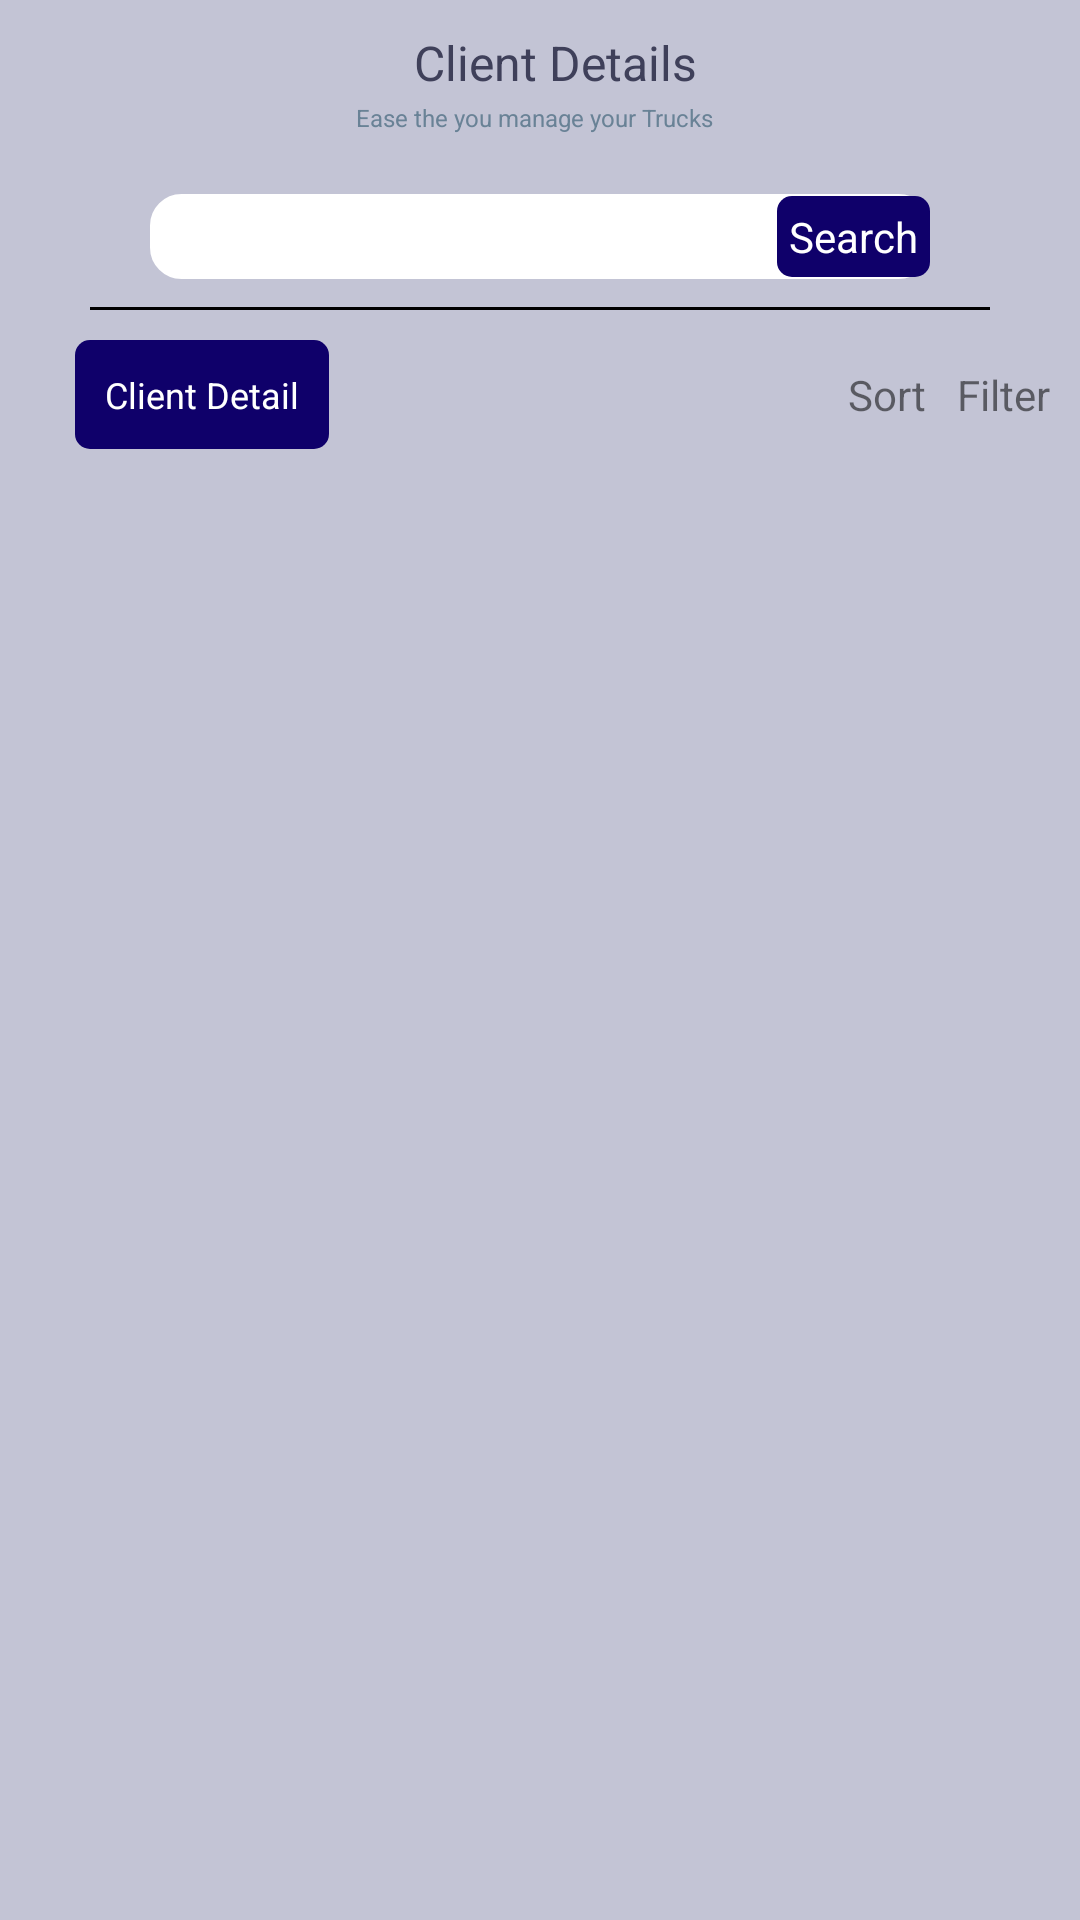

Reconstruct the res/layout file that produces this screen, plus the resources it refers to.
<!-- AndroidManifest.xml: application theme Theme.Trucky -->
<!-- res/layout/fragment_client_detail.xml -->
<?xml version="1.0" encoding="utf-8"?>
<androidx.constraintlayout.widget.ConstraintLayout xmlns:android="http://schemas.android.com/apk/res/android"
    xmlns:tools="http://schemas.android.com/tools"
    android:layout_width="match_parent"
    android:layout_height="match_parent"
    android:background="#C3C4D5"
    xmlns:app="http://schemas.android.com/apk/res-auto"
    tools:context=".ui.home.fragment.ClientDetailFragment.ClientDetailFragment">

   <TextView
       android:id="@+id/tvHeadingSearch_DriverDetail"
       android:layout_width="match_parent"
       android:layout_height="wrap_content"
       android:layout_marginTop="10dp"
       android:gravity="center_horizontal"
       android:text="Client Details"
       android:textColor="#3F405A"
       android:textSize="16sp"
       android:paddingStart="10dp"
       app:layout_constraintEnd_toEndOf="parent"
       app:layout_constraintStart_toStartOf="parent"
       app:layout_constraintTop_toTopOf="parent" />

   <TextView
       android:id="@+id/subHeadingSearch_DriverDetail"
       android:layout_width="wrap_content"
       android:layout_height="wrap_content"
       android:layout_marginTop="2dp"
       android:gravity="center_horizontal"
       android:text="Ease the you manage your Trucks  "
       android:textColor="#698296"
       android:textSize="8sp"
       app:layout_constraintEnd_toEndOf="parent"
       app:layout_constraintStart_toStartOf="parent"
       app:layout_constraintTop_toBottomOf="@+id/tvHeadingSearch_DriverDetail" />


   <EditText
       android:id="@+id/etSearchClient"
       android:layout_width="match_parent"
       android:layout_height="wrap_content"
       android:layout_marginHorizontal="50dp"
       android:layout_marginTop="20dp"
       android:background="@drawable/bg_search"
       android:paddingVertical="2dp"
       android:paddingStart="10dp"
       app:layout_constraintTop_toBottomOf="@+id/subHeadingSearch_DriverDetail" />

   <TextView
       android:id="@+id/tvSearch"
       android:layout_width="wrap_content"
       android:layout_height="wrap_content"
       android:background="@drawable/bg_save"
       android:padding="4dp"
       android:text="Search"
       android:textColor="@color/white"
       app:layout_constraintBottom_toBottomOf="@+id/etSearchClient"
       app:layout_constraintEnd_toEndOf="@+id/etSearchClient"
       app:layout_constraintTop_toTopOf="@+id/etSearchClient" />

   <View
       android:id="@+id/view1"
       android:layout_width="match_parent"
       android:layout_height="1dp"
       android:layout_marginHorizontal="30dp"
       android:layout_marginTop="10dp"
       android:background="@color/black"
       app:layout_constraintTop_toBottomOf="@+id/tvSearch" />


   <TextView
       android:id="@+id/btnAddClientDetail"
       android:layout_width="wrap_content"
       android:layout_height="wrap_content"
       android:layout_marginStart="25dp"
       android:layout_marginTop="10dp"
       android:background="@drawable/bg_save"
       android:padding="10dp"
       android:text="Client Detail"
       android:textColor="@color/white"
       android:textSize="12sp"
       app:layout_constraintStart_toStartOf="parent"
       app:layout_constraintTop_toBottomOf="@+id/view1" />

   <TextView
       android:id="@+id/filterClientDetail"
       android:layout_width="wrap_content"
       android:layout_height="wrap_content"
       android:layout_marginEnd="10dp"
       android:drawableRight="@drawable/ic_baseline_filter_alt_24"
       android:drawablePadding="2dp"
       android:text="Filter"
       app:layout_constraintBottom_toBottomOf="@+id/btnAddClientDetail"
       app:layout_constraintEnd_toEndOf="parent"
       app:layout_constraintTop_toTopOf="@+id/btnAddClientDetail" />

   <TextView
       android:id="@+id/SortClientDetail"
       android:layout_width="wrap_content"
       android:layout_height="wrap_content"
       android:layout_marginEnd="10dp"
       android:drawableRight="@drawable/ic_baseline_sort_24"
       android:drawablePadding="2dp"
       android:text="Sort"
       app:layout_constraintBottom_toBottomOf="@+id/btnAddClientDetail"
       app:layout_constraintEnd_toStartOf="@+id/filterClientDetail"
       app:layout_constraintTop_toTopOf="@+id/btnAddClientDetail" />

   <androidx.recyclerview.widget.RecyclerView
       android:id="@+id/rvClientDetail"
       android:layout_width="match_parent"
       android:layout_height="0dp"
       app:layout_constraintTop_toBottomOf="@+id/btnAddClientDetail"
       android:layout_marginTop="10dp"
       app:layout_constraintBottom_toBottomOf="parent"
       android:layout_marginHorizontal="25dp"
       android:layout_marginBottom="10dp"
       tools:listitem="@layout/item_driver_detail"
       app:layoutManager="androidx.recyclerview.widget.LinearLayoutManager"/>

</androidx.constraintlayout.widget.ConstraintLayout>
<!-- res/layout/item_driver_detail.xml (included above) -->
<?xml version="1.0" encoding="utf-8"?>
<androidx.constraintlayout.widget.ConstraintLayout xmlns:android="http://schemas.android.com/apk/res/android"
    android:layout_width="match_parent"
    android:layout_height="wrap_content"
    xmlns:app="http://schemas.android.com/apk/res-auto"
    android:background="#C3C4D5">
    <androidx.cardview.widget.CardView
        android:id="@+id/cardTruckBrand"
        android:layout_width="0dp"
        android:layout_height="wrap_content"
        android:layout_marginTop="10dp"
       android:layout_marginEnd="20dp"
        android:layout_marginStart="20dp"
        android:background="@color/white"
        app:layout_constraintTop_toTopOf="parent"
        app:layout_constraintStart_toStartOf="parent"
        app:layout_constraintEnd_toEndOf="parent"
        android:elevation="5dp"
        android:forceHasOverlappingRendering="true"
        app:cardCornerRadius="10dp"
        app:cardPreventCornerOverlap="true"
       >

     <androidx.constraintlayout.widget.ConstraintLayout
         android:layout_width="match_parent"
         android:layout_height="match_parent"
         >
         <TextView
             android:id="@+id/tvName"
             android:layout_width="wrap_content"
             android:layout_height="wrap_content"
             app:layout_constraintStart_toStartOf="parent"
             app:layout_constraintTop_toTopOf="parent"
             android:layout_marginTop="10dp"
             android:layout_marginStart="10dp"
             android:text="Driver Name:"
             android:textColor="@color/black"
             android:textSize="14sp"
             />

         <TextView
             android:id="@+id/Name"
             android:layout_width="wrap_content"
             android:layout_height="wrap_content"
             app:layout_constraintTop_toTopOf="@+id/tvName"
             app:layout_constraintBottom_toBottomOf="@+id/tvName"
             app:layout_constraintStart_toEndOf="@+id/tvName"
             android:text=""
             android:textSize="12sp"/>

         <TextView
             android:id="@+id/tvPhoneNo"
             android:layout_width="wrap_content"
             android:layout_height="wrap_content"
             app:layout_constraintStart_toStartOf="@+id/tvName"
            app:layout_constraintTop_toBottomOf="@+id/tvName"
             android:layout_marginTop="5dp"
             android:layout_marginStart="20dp"
             android:text="Phone No:"
             android:textColor="@color/black"
             android:textSize="14sp"
             app:layout_constraintBottom_toBottomOf="parent"
             android:layout_marginBottom="10dp"
             />
         <TextView
             android:id="@+id/Phone"
             android:layout_width="wrap_content"
             android:layout_height="wrap_content"
             app:layout_constraintTop_toTopOf="@+id/tvPhoneNo"
             app:layout_constraintBottom_toBottomOf="@+id/tvPhoneNo"
             app:layout_constraintStart_toEndOf="@+id/tvPhoneNo"
             android:text=""
             android:textSize="12sp"

             />

<TextView
    android:id="@+id/editDriverDetail"
    android:layout_width="wrap_content"
    android:layout_height="wrap_content"
    app:layout_constraintTop_toTopOf="@+id/tvName"
    app:layout_constraintBottom_toBottomOf="@+id/tvPhoneNo"
    app:layout_constraintEnd_toEndOf="parent"
    android:layout_marginEnd="15dp"
    android:text="Edit"
    android:textColor="@color/white"
    android:textSize="12sp"
    android:background="@drawable/bg_edit"
    android:paddingHorizontal="25dp"
    android:paddingVertical="5dp"
    />


     </androidx.constraintlayout.widget.ConstraintLayout>
    </androidx.cardview.widget.CardView>


</androidx.constraintlayout.widget.ConstraintLayout>
<!-- resources referenced by this layout -->
<resources>
  <color name="black">#FF000000</color>
  <color name="white">#FFFFFFFF</color>
  <!-- drawable bg_edit (drawable) -->
  <?xml version="1.0" encoding="utf-8"?>
  <shape xmlns:android="http://schemas.android.com/apk/res/android" android:shape="rectangle">
  <solid android:color="#B00000"/>
      <corners android:radius="8sp"/>
  </shape>
  <!-- drawable bg_save (drawable) -->
  <?xml version="1.0" encoding="utf-8"?>
  <shape xmlns:android="http://schemas.android.com/apk/res/android" android:shape="rectangle">
      <solid android:color="#0F006A"/>
      <corners android:radius="5dp"/>
  
  </shape>
  <!-- drawable bg_search (drawable) -->
  <?xml version="1.0" encoding="utf-8"?>
  <shape xmlns:android="http://schemas.android.com/apk/res/android" android:shape="rectangle">
  
      <solid android:color="@color/white"/>
      <corners
          android:radius="10dp"/>
      <stroke android:width="1dp" android:color="@color/white"/>
  </shape>
  <style name="Theme.Trucky" parent="Theme.MaterialComponents.DayNight.DarkActionBar">
          
          <item name="colorPrimary">@color/purple_500</item>
          <item name="colorPrimaryVariant">@color/purple_700</item>
          <item name="colorOnPrimary">@color/white</item>
          
          <item name="colorSecondary">@color/teal_200</item>
          <item name="colorSecondaryVariant">@color/teal_700</item>
          <item name="colorOnSecondary">@color/black</item>
          
          <item name="android:statusBarColor" tools:targetApi="l">?attr/colorPrimaryVariant</item>
          
      </style>
  <color name="purple_500">#3F405A</color>
  <color name="purple_700">#FF3700B3</color>
  <color name="teal_200">#FF03DAC5</color>
  <color name="teal_700">#FF018786</color>
</resources>
